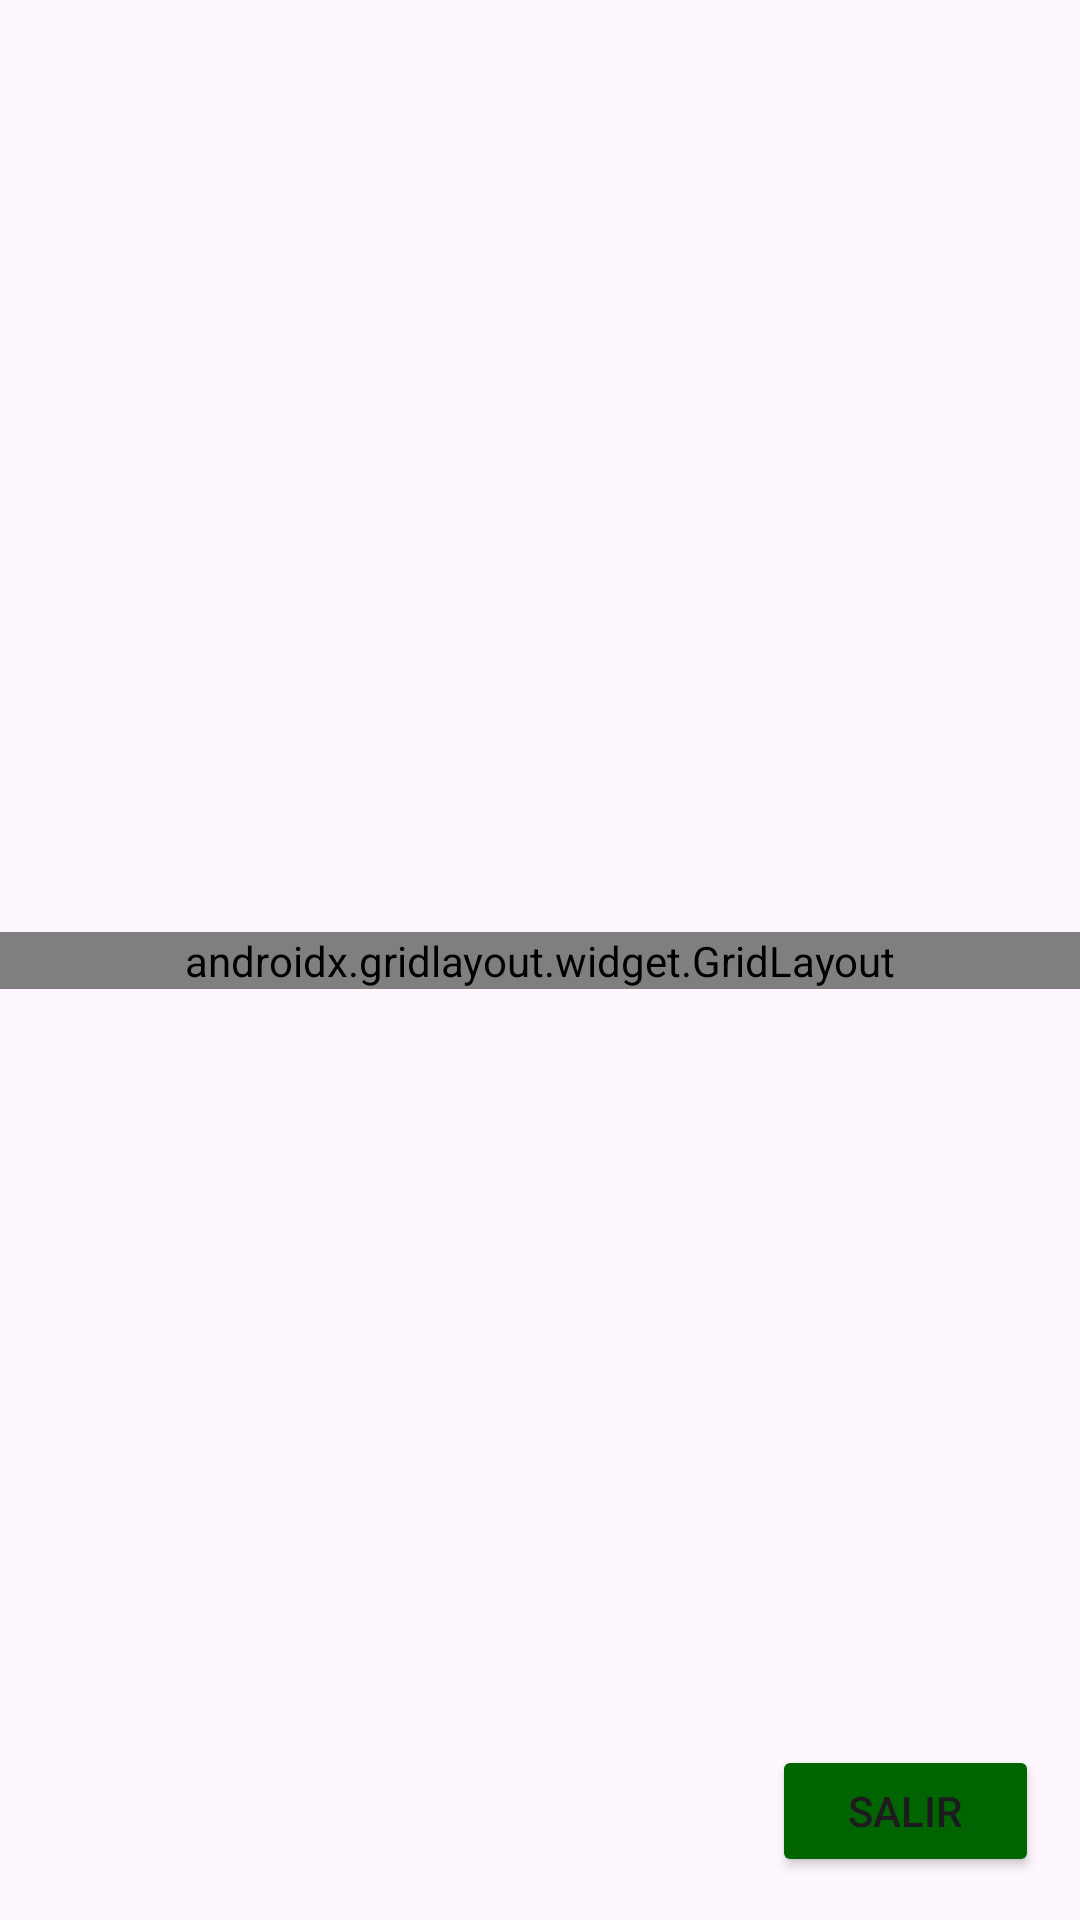

Write the Android layout XML for this screen, with the resource values it uses.
<!-- AndroidManifest.xml: application theme Theme.ProyectosClase -->
<!-- res/layout/euro_millon.xml -->
<?xml version="1.0" encoding="utf-8"?>
<androidx.constraintlayout.widget.ConstraintLayout xmlns:android="http://schemas.android.com/apk/res/android"
    xmlns:app="http://schemas.android.com/apk/res-auto"
    xmlns:tools="http://schemas.android.com/tools"
    android:id="@+id/main"
    android:layout_width="match_parent"
    android:layout_height="match_parent"
    tools:context=".euroMillon"
    tools:layout_editor_absoluteX="-88dp"
    tools:layout_editor_absoluteY="-34dp">


    

    <Button
        android:id="@+id/btnSalir"
        android:layout_width="89dp"
        android:layout_height="44dp"
        android:backgroundTint="@color/btns"
        android:onClick="volver"
        android:text="SALIR"
        app:layout_constraintBottom_toBottomOf="parent"
        app:layout_constraintEnd_toEndOf="parent"
        app:layout_constraintHorizontal_bias="0.95"
        app:layout_constraintStart_toStartOf="parent"
        app:layout_constraintTop_toTopOf="parent"
        app:layout_constraintVertical_bias="0.976"
        tools:ignore="TouchTargetSizeCheck" />

    <androidx.gridlayout.widget.GridLayout
        android:id="@+id/gridNumeros"
        android:layout_width="match_parent"
        android:layout_height="wrap_content"
        app:columnCount="5"

        app:layout_constraintBottom_toBottomOf="parent"
        app:layout_constraintEnd_toEndOf="parent"
        app:layout_constraintStart_toStartOf="parent"
        app:layout_constraintTop_toTopOf="parent"
        app:rowCount="10">

    </androidx.gridlayout.widget.GridLayout>





</androidx.constraintlayout.widget.ConstraintLayout>
<!-- resources referenced by this layout -->
<resources>
  <color name="btns">#FF006400</color>
  <style name="Theme.ProyectosClase" parent="Base.Theme.ProyectosClase" />
  <style name="Base.Theme.ProyectosClase" parent="Theme.Material3.DayNight.NoActionBar">
          
          
      </style>
</resources>
